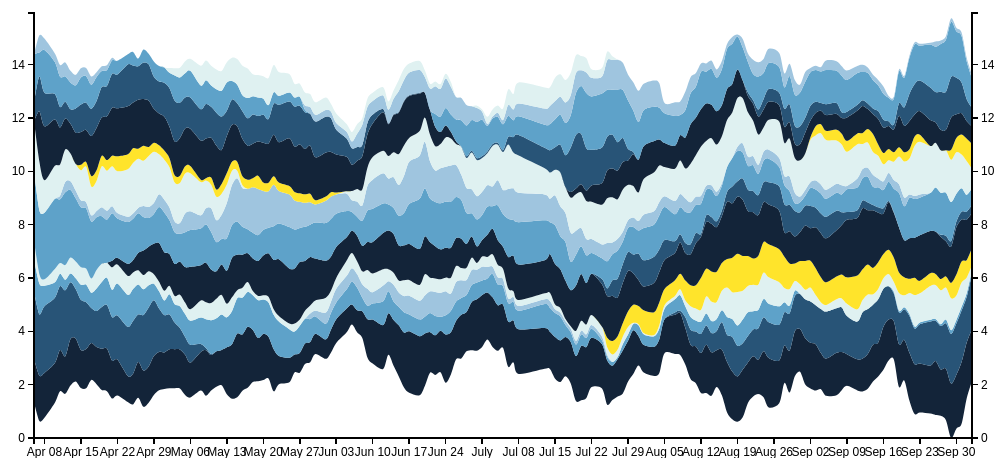
D3 v3 page, settled after 360 driven frames (6 s of simulated time); the page loaded 1 data file(s).



var total = 0;
var margin = { top: 55, right: 40, bottom: 20, left: 30 };
var width = document.body.clientWidth - margin.left - margin.right;
var height = 500 - margin.top - margin.bottom; 

var tooltip = d3.select(".chart")
    .append("div")
    .attr("class", "remove")
    .style("position", "absolute")
    .style("z-index", "20")
    .style("visibility", "hidden")
    .style("top", "85px")
    .style("left", "75px");

var x = d3.time.scale().range([0, width]);
var y = d3.scale.linear().range([height, 0]);

var datearray = [];

var colorrange = ["#132439", "#285477", "#5EA2C9", "#9Fc5df", "#dff1f1", "#FFE42B"];
var z = d3.scale.ordinal().range(colorrange);

var xAxis = d3.svg.axis()
  .scale(x)
  .orient("bottom")
  .ticks(d3.time.weeks);

var yAxis = d3.svg.axis()
  .orient("right")
  .scale(y);

var stack = d3.layout.stack()
  .offset("silhouette")
  .values(function(d) { return d.values; })
  .x(function(d) { return d.date; })
  .y(function(d) { return d.value; });

var area = d3.svg.area().interpolate("cardinal")
    .x(function(d) { return x(d.date); })
    .y0(function(d) { return y(d.y0); })
    .y1(function(d) { return y(d.value + d.y0); });

var format = d3.time.format("%m/%d/%y");
  
var svg = d3.select(".chart").append("svg")
  .attr("width", width + margin.left + margin.right)
  .attr("height", height + margin.top + margin.bottom)
  .append("g")
  .attr("transform", "translate(" + margin.left + "," + margin.top + ")");

var chart = d3.csv("raysavg10stream.csv", function(csv) {
  data = csv;
  //console.log(data);

  var dimensions = d3.keys(data[0]).filter(function(key) { return key != "date"; });

  data.forEach(function(d) {
    d.date = format.parse(d.date);
  });

  //console.log(dimensions);

  var layers = dimensions.map(function(name){
    return {
      key: name,
      values: data.map(function(d) { 
        return { date: d.date, value: +d[name], player: name };
      })
    };
  });

  //console.log(layers);
  
  x.domain(d3.extent(data, function(d) { return d.date; }));

  var total = 0;
  for(var i = 0; i < data.length; i++) { 
    var row = data[i];
        row = d3.values(row);
    var rowsum = 0;
    for (var j in row) {
        if(j!=0) {
            rowsum += +row[j];
        }
    }
    if(rowsum > total) {
        total = rowsum;
    }
    //console.log(rowsum);
    //console.log(total);    
  }
  total = total + 0.2;
  
  y.domain([0, total]);

  svg.selectAll(".layer")
    .data(stack(layers))
    .enter().append("path")
    .attr("class", "layer")
    .attr("d", function(d) { return area(d.values); })
    .style("fill", function(d, i){ return z(i); });

  svg.append("g")
    .attr("class", "y axis")
    .attr("transform", "translate(" + width + ", 0)")
    .call(yAxis);

  svg.append("g")
    .attr("class", "y axis")
    .call(yAxis.orient("left"));

  svg.append("g")
    .attr("class", "x axis")
    .attr("transform", "translate(0," + height + ")")
    .call(xAxis);

  svg.selectAll(".layer")
    .on("mousemove", function(d, i) {

      var mousex = d3.mouse(this);
          mousex = mousex[0];
   
      var invertedx = x.invert(mousex);
          invertedx = "" + (invertedx.getMonth() + 1) + "/" + invertedx.getDate() + "";
      //console.log(invertedx);
      var selected = (d.values);
          for (var k = 0; k < selected.length; k++) {
            datearray[k] = selected[k].date;
            datearray[k] = "" + (datearray[k].getMonth() + 1) + "/" + datearray[k].getDate() + "";
          }
      mousedate = datearray.indexOf(invertedx);
      pro = d.values[mousedate].value;
      date = d.values[mousedate].date;
      date = invertedx;//format(date);
      //console.log(invertedx);
      player = d.values[mousedate].player; 
      //console.log("production: ", pro, " date: ", date, " player: ", player);
      //d3.select(this), 
      tooltip.html("<p>" + "player: " + player + "<br>date: " + date + "<br>production: " + pro + "</p>").style("visibility", "visible");
      svg.selectAll(".layer").transition()
      .duration(10)
      .attr("opacity", 1);
    })
    .on("click", function(d, i) {
      svg.selectAll(".layer").transition()
      .duration(250)
      .attr("opacity", function(d, j) {
        return j != i ? 0.2 : 1;
    })})
    .on("mouseout", function(d, i) {
      tooltip.style("visibility", "hidden");
    });

    
});




      var _gaq = _gaq || [];
      _gaq.push(['_setAccount', 'UA-31469070-2']);
      _gaq.push(['_trackPageview']);

      (function() {
        var ga = document.createElement('script'); ga.type = 'text/javascript'; ga.async = true;
        ga.src = ('https:' == document.location.protocol ? 'https://ssl' : 'http://www') + '.google-analytics.com/ga.js';
        var s = document.getElementsByTagName('script')[0]; s.parentNode.insertBefore(ga, s);
      })();



### data: raysavg10stream.csv, 15251 bytes — head not shown